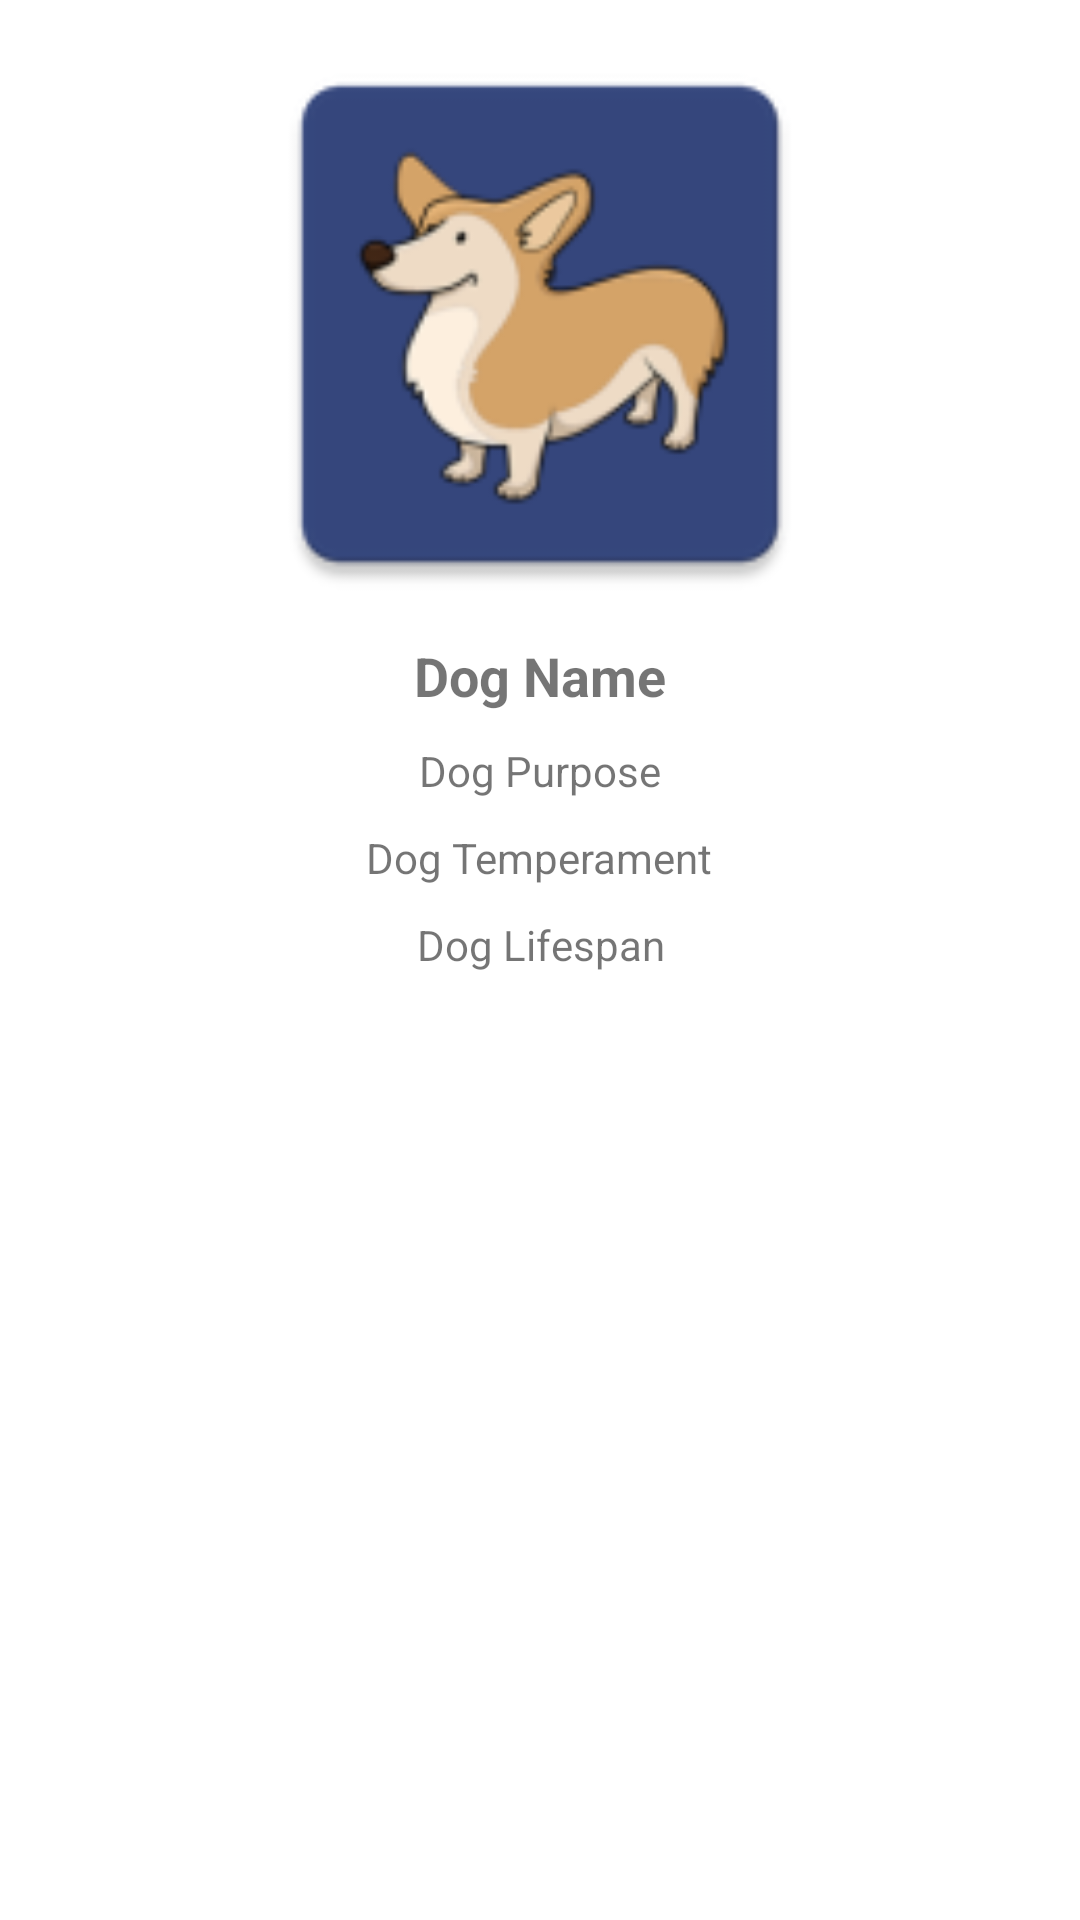

Produce the Android XML layout that renders to this screen, including the resource entries it uses.
<!-- AndroidManifest.xml: application theme Theme.DogsApp2 -->
<!-- res/layout/fragment_details.xml -->
<?xml version="1.0" encoding="utf-8"?>
<layout xmlns:android="http://schemas.android.com/apk/res/android"
    xmlns:app="http://schemas.android.com/apk/res-auto"
    xmlns:tools="http://schemas.android.com/tools">

    <LinearLayout
        android:layout_width="match_parent"
        android:layout_height="match_parent"
        android:orientation="vertical"
        android:padding="8dp"
        android:gravity="center_horizontal">


        <ImageView
            android:layout_width="match_parent"
            android:layout_height="200dp"
            android:scaleType="fitCenter"
            android:src="@mipmap/ic_launcher_dog"
            android:id="@+id/imgDogImage"/>

        <TextView
            android:layout_width="wrap_content"
            android:layout_height="wrap_content"
            android:layout_margin="5dp"
            style="@style/TextTitle"
            android:id="@+id/txtDogName"
            android:text="Dog Name"
            app:text="Dog Name"
            android:gravity="center"/>

        <TextView
            android:layout_width="wrap_content"
            android:layout_height="wrap_content"
            android:layout_margin="5dp"
            style="@style/TextDetail"
            android:id="@+id/txtDogPurpose"
            android:text="Dog Purpose"
            app:text="Dog Purpose"
            android:gravity="center"/>

        <TextView
            android:layout_width="wrap_content"
            android:layout_height="wrap_content"
            android:layout_margin="5dp"
            style="@style/TextDetail"
            android:id="@+id/txtDogTemperament"
            android:text="Dog Temperament"
            app:text="Dog Temperament"
            android:gravity="center"/>

        <TextView
            android:layout_width="wrap_content"
            android:layout_height="wrap_content"
            android:layout_margin="5dp"
            style="@style/TextDetail"
            android:id="@+id/txtDogLifespan"
            android:text="Dog Lifespan"
            app:text="Dog Lifespan"
            android:gravity="center"/>

    </LinearLayout>

</layout>
<!-- resources referenced by this layout -->
<resources>
  <!-- mipmap ic_launcher_dog: png bitmap (mipmap-hdpi, 3232 bytes) -->
  <style name="TextDetail">
          <item name="android:textSize">14sp</item>
      </style>
  <style name="TextTitle">
          <item name="android:textSize">18sp</item>
          <item name="android:textStyle">bold</item>
      </style>
  <style name="Theme.DogsApp2" parent="Theme.MaterialComponents.DayNight.DarkActionBar">
          
          <item name="colorPrimary">@color/purple_500</item>
          <item name="colorPrimaryVariant">@color/purple_700</item>
          <item name="colorOnPrimary">@color/white</item>
          
          <item name="colorSecondary">@color/teal_200</item>
          <item name="colorSecondaryVariant">@color/teal_700</item>
          <item name="colorOnSecondary">@color/black</item>
          
          <item name="android:statusBarColor" tools:targetApi="l">?attr/colorPrimaryVariant</item>
          
      </style>
  <!-- not gathered from this repository: default colours our renderer supplied (Android Studio template values) -->
  <color name="purple_500">#FF6200EE</color>
  <color name="purple_700">#FF3700B3</color>
  <color name="teal_200">#FF03DAC5</color>
  <color name="teal_700">#FF018786</color>
  <color name="black">#FF000000</color>
  <color name="white">#FFFFFFFF</color>
</resources>
